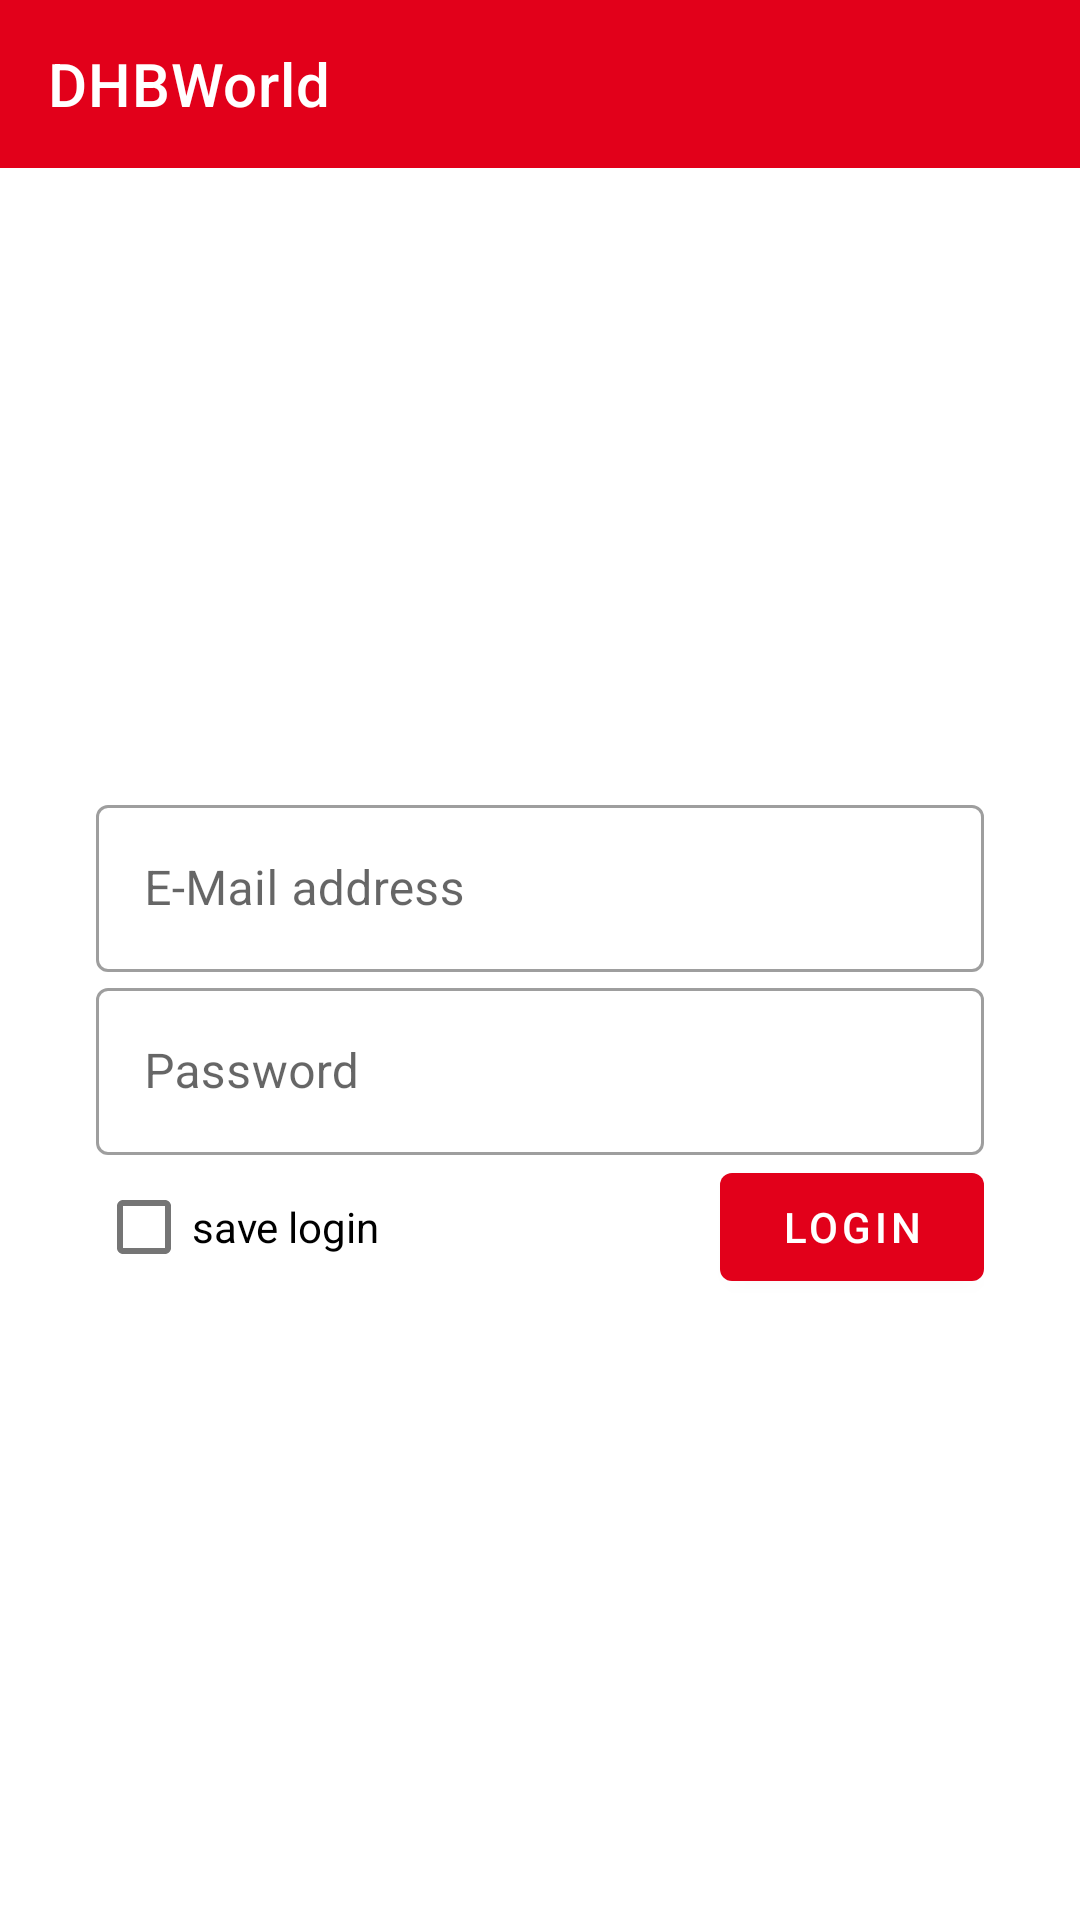

Here is an Android app screen rendered from its layout file. Give the layout XML and the strings, colors and styles it references.
<!-- AndroidManifest.xml: application theme Theme.DHBWorld -->
<!-- res/layout/dualis_login.xml -->
<?xml version="1.0" encoding="utf-8"?>
<androidx.drawerlayout.widget.DrawerLayout
    xmlns:tools="http://schemas.android.com/tools"
    xmlns:android="http://schemas.android.com/apk/res/android"
    android:layout_width="match_parent"
    android:layout_height="match_parent"
    android:orientation="vertical"
    xmlns:app="http://schemas.android.com/apk/res-auto"
    android:id="@+id/drawerLayout">
    <RelativeLayout
        android:layout_width="match_parent"
        android:layout_height="match_parent"
        android:fitsSystemWindows="true">
        <com.google.android.material.appbar.AppBarLayout
            android:id="@+id/topAppBarLayout"
            android:layout_width="match_parent"
            android:layout_height="wrap_content"
            style="@style/Widget.MaterialComponents.AppBarLayout.Primary"
            android:fitsSystemWindows="true">
            <com.google.android.material.appbar.MaterialToolbar
                android:id="@+id/topAppBar"
                android:layout_width="match_parent"
                android:layout_height="?attr/actionBarSize"
                app:title="@string/page_title"
                app:menu="@menu/top_app_bar"
                app:navigationIcon="@drawable/navitem"

                style="@style/Widget.MaterialComponents.Toolbar.Primary"
                android:background="@android:color/transparent"
                android:elevation="0dp"
                />
        </com.google.android.material.appbar.AppBarLayout>
        

        <RelativeLayout
            android:layout_width="match_parent"
            android:layout_height="match_parent"
            android:layout_below="@id/topAppBarLayout"
            android:padding="32dp">

            <LinearLayout
                android:layout_width="match_parent"
                android:layout_height="wrap_content"
                android:layout_centerInParent="true"
                android:orientation="vertical">

                <com.google.android.material.textfield.TextInputLayout
                    android:id="@+id/dualisEmailLayout"
                    style="@style/Widget.MaterialComponents.TextInputLayout.OutlinedBox"
                    android:layout_width="match_parent"
                    android:layout_height="wrap_content"
                    android:hint="@string/e_mail_adresse">

                    <com.google.android.material.textfield.TextInputEditText
                        android:id="@+id/dualisEmail"
                        android:layout_width="match_parent"
                        android:layout_height="wrap_content" />

                </com.google.android.material.textfield.TextInputLayout>

                <com.google.android.material.textfield.TextInputLayout
                    android:id="@+id/dualisPasswordLayout"
                    style="@style/Widget.MaterialComponents.TextInputLayout.OutlinedBox"
                    android:layout_width="match_parent"
                    android:layout_height="wrap_content"
                    app:endIconDrawable="@drawable/fingerprint_dialog_fp_icon"
                    app:endIconMode="none"
                    android:hint="@string/password">

                    <com.google.android.material.textfield.TextInputEditText
                        android:id="@+id/dualisPassword"
                        android:layout_width="match_parent"
                        android:layout_height="wrap_content"
                        android:inputType="textPassword"
                        />

                </com.google.android.material.textfield.TextInputLayout>

                <LinearLayout
                    android:layout_width="match_parent"
                    android:layout_height="wrap_content"
                    android:orientation="horizontal">

                    <com.google.android.material.checkbox.MaterialCheckBox
                        android:id="@+id/dualisSaveCredentials"
                        android:layout_width="0dp"
                        android:layout_height="wrap_content"
                        android:layout_weight="1"
                        android:text="@string/login_speichern" />

                    <com.google.android.material.button.MaterialButton
                        android:id="@+id/dualisLoginButton"
                        android:layout_width="wrap_content"
                        android:layout_height="wrap_content"
                        android:text="@string/login" />

                </LinearLayout>

            </LinearLayout>

            <com.google.android.material.progressindicator.CircularProgressIndicator
                android:id="@+id/dualisLoginProgressIndicator"
                android:layout_width="wrap_content"
                android:layout_height="wrap_content"
                android:visibility="gone"
                app:indicatorColor="@color/red"
                android:indeterminate="true"
                android:layout_alignParentBottom="true"
                android:layout_centerHorizontal="true"
                android:layout_marginBottom="16dp"
                />

        </RelativeLayout>

    </RelativeLayout>

    <com.google.android.material.navigation.NavigationView
        android:id="@+id/navigationView"
        android:layout_width="wrap_content"
        android:layout_height="match_parent"
        android:layout_gravity="start"
        app:menu="@menu/navigation_drawer"
        app:headerLayout="@layout/header_nav"
        />
</androidx.drawerlayout.widget.DrawerLayout>
<!-- res/layout/header_nav.xml (included above) -->
<?xml version="1.0" encoding="utf-8"?>
<LinearLayout xmlns:android="http://schemas.android.com/apk/res/android"
    android:layout_width="match_parent"
    android:orientation="vertical"
    android:layout_height="match_parent"
    android:paddingTop="20dp"
    >


    <TextView
        android:layout_width="wrap_content"
        android:layout_height="wrap_content"
        android:layout_marginTop="24dp"
        android:layout_marginStart="24dp"
        android:layout_marginEnd="24dp"
        android:textAppearance="?attr/textAppearanceHeadline6"
        android:text="@string/header_title" />

    <TextView
        android:layout_width="wrap_content"
        android:layout_height="wrap_content"
        android:layout_marginBottom="24dp"
        android:layout_marginStart="24dp"
        android:layout_marginEnd="24dp"
        android:textAppearance="?attr/textAppearanceBody2"
        android:textColor="@color/material_on_surface_emphasis_medium"
        android:text="@string/header_text" />




</LinearLayout>
<!-- resources referenced by this layout -->
<resources>
  <color name="red">#E2001A</color>
  <string name="e_mail_adresse">E-Mail address</string>
  <string name="header_text">The All-in-One DHBW app.</string>
  <string name="header_title">DHBWorld</string>
  <string name="login">Login</string>
  <string name="login_speichern">save login</string>
  <string name="page_title">DHBWorld</string>
  <string name="password">Password</string>
  <style name="Theme.DHBWorld" parent="Theme.MaterialComponents.DayNight.NoActionBar">
          
          <item name="colorPrimary">@color/red</item>
  
          <item name="colorPrimaryVariant">@color/red_dark</item>
          <item name="colorOnPrimary">@color/white</item>
          
          <item name="colorSecondary">@color/grey_dark</item>
          <item name="colorSecondaryVariant">@color/grey_light</item>
          <item name="colorOnSecondary">@color/white</item>
          
          <item name="android:statusBarColor" tools:targetApi="l">?attr/colorPrimaryVariant</item>
          
          <item name="materialAlertDialogTheme">@style/ThemeOverlay.App.MaterialAlertDialog</item>
  
          <item name="android:forceDarkAllowed" tools:targetApi="q">false</item>
  
  
  
  
  
  
          <item name="android:textColor">@color/dark_bg_more_elevated</item>
          <item name="colorControlNormal">@color/dark_bg_more_elevated</item>
  
          <item name="dashboardCardBackground">@color/white</item>
          <item name="dashboardCardBackgroundElevated">@color/grey_light</item>
          <item name="dashboardCardBackgroundMoreElevated">@color/even_lighter_gray</item>
  
          <item name="pastWeekendBackgroundColorCustom">@color/ltgrey</item>
  
          <item name="cantineCardBackground">@color/white</item>
          <item name="cantineCardBackgroundElevated">@color/white</item>
          <item name="cantineBackground">@color/grey_light</item>
      </style>
  <color name="red_dark">#A2001A</color>
  <color name="white">#FFFFFFFF</color>
  <color name="grey_dark">#4A5360</color>
  <color name="grey_light">#9CA0A4</color>
  <style name="ThemeOverlay.App.MaterialAlertDialog" parent="ThemeOverlay.MaterialComponents.MaterialAlertDialog">
          <item name="colorPrimary">@color/red_dark</item>
          <item name="colorSecondary">@color/grey_dark</item>
          <item name="colorSurface">@color/white</item>
          <item name="colorOnSurface">@color/black</item>
          <item name="buttonBarPositiveButtonStyle">@style/Widget.App.possitiveButton</item>
  
      </style>
  <color name="dark_bg_more_elevated">#383838</color>
  <color name="even_lighter_gray">#0D000000</color>
  <color name="ltgrey">#d3d3d3</color>
  <color name="black">#FF000000</color>
  <style name="Widget.App.possitiveButton" parent="Widget.MaterialComponents.Button.UnelevatedButton">
  
  
      </style>
</resources>
